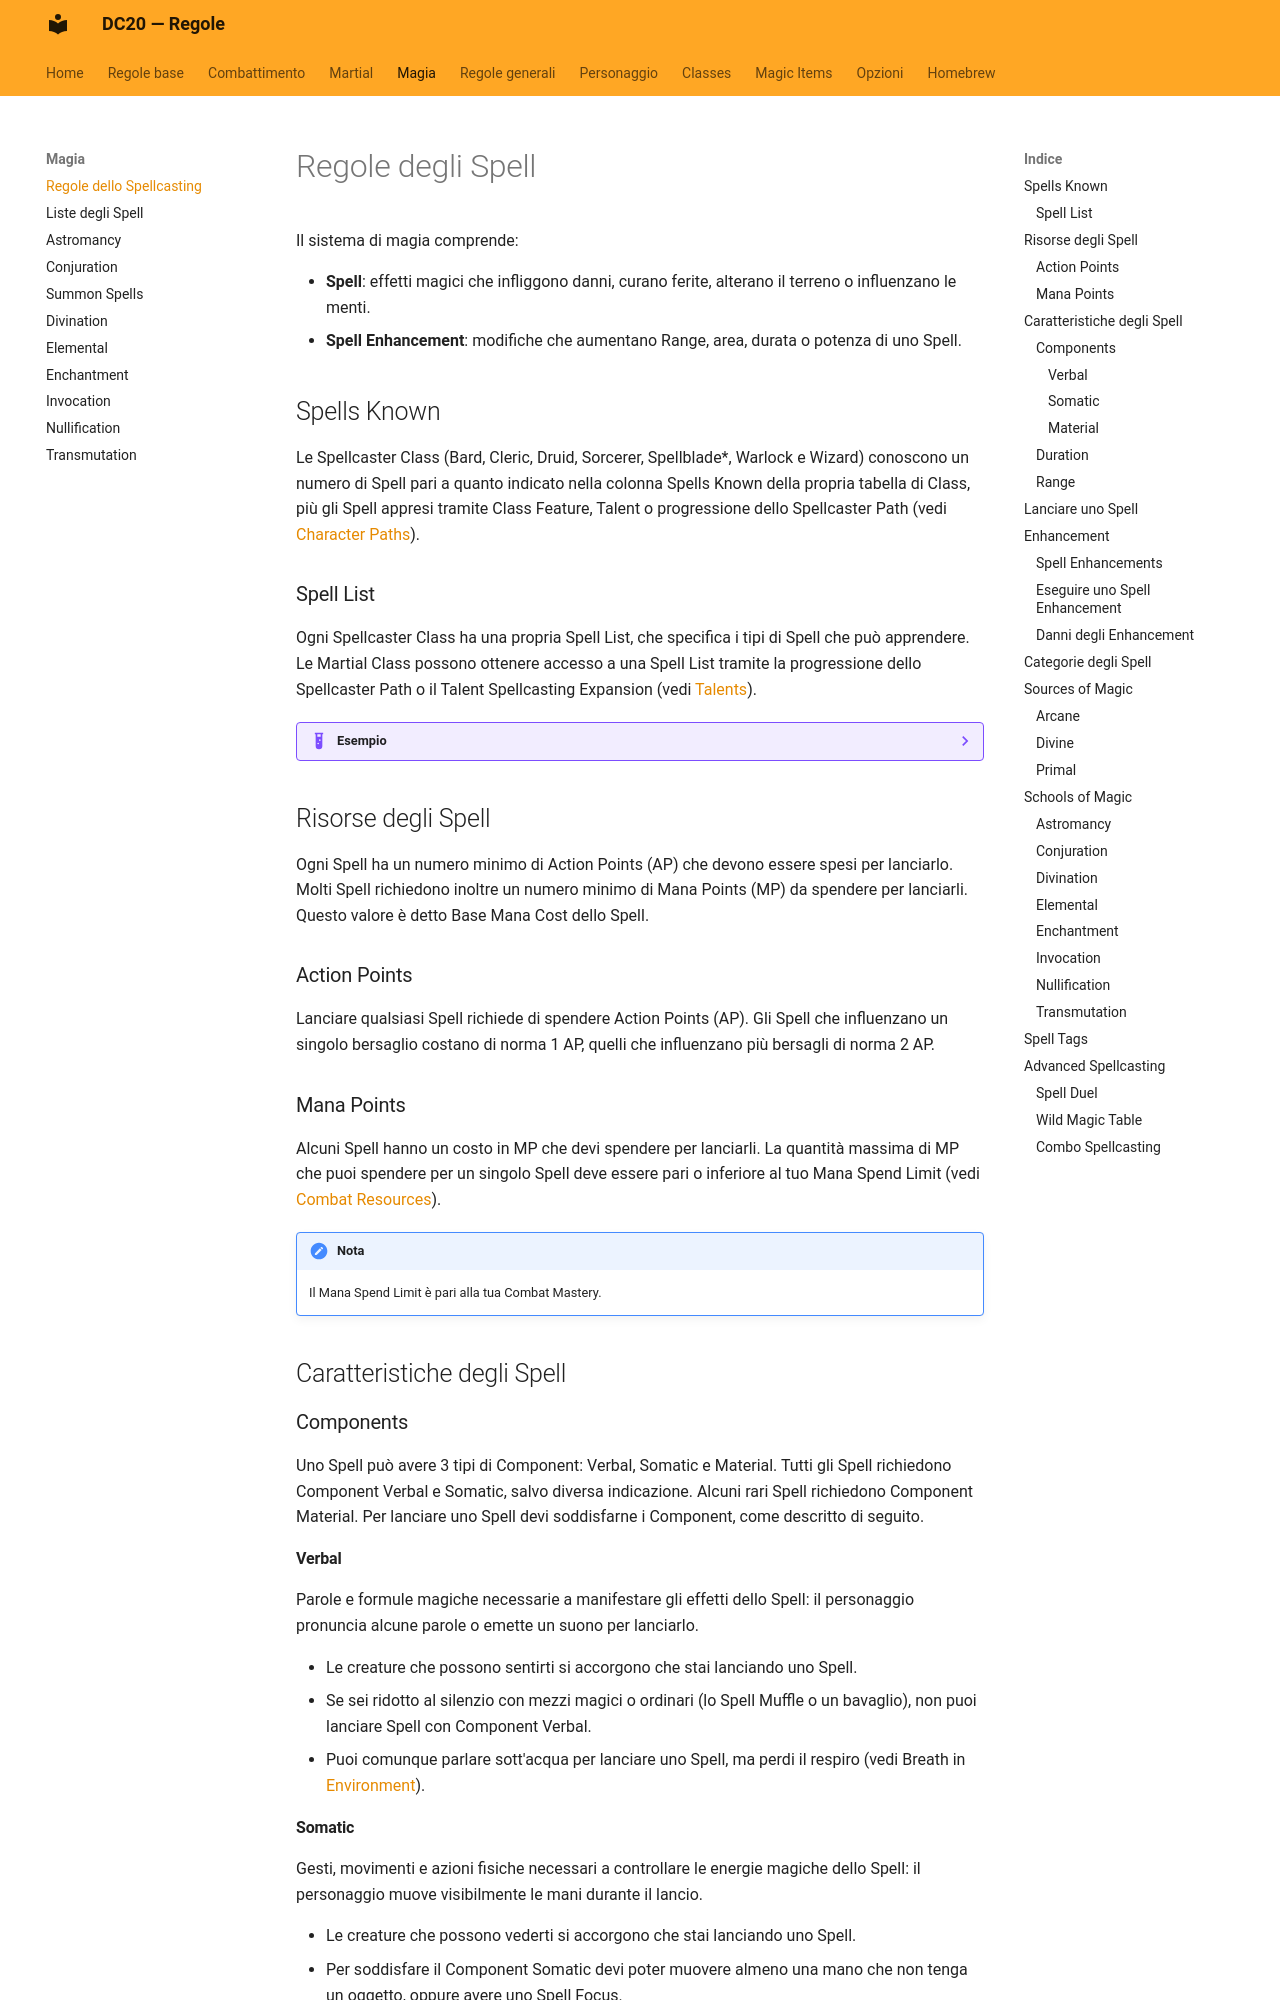

repository: canadese87/new_rules · page: magia/regole/index.html · generator: mkdocs

# Regole degli Spell

Il sistema di magia comprende:

- **Spell**: effetti magici che infliggono danni, curano ferite, alterano il terreno o influenzano le menti.
- **Spell Enhancement**: modifiche che aumentano Range, area, durata o potenza di uno Spell.

## Spells Known

Le Spellcaster Class (Bard, Cleric, Druid, Sorcerer, Spellblade\*, Warlock e Wizard) conoscono un numero di Spell pari a quanto indicato nella colonna Spells Known della propria tabella di Class, più gli Spell appresi tramite Class Feature, Talent o progressione dello Spellcaster Path (vedi [Character Paths](../personaggio/paths.md)).

### Spell List

Ogni Spellcaster Class ha una propria Spell List, che specifica i tipi di Spell che può apprendere. Le Martial Class possono ottenere accesso a una Spell List tramite la progressione dello Spellcaster Path o il Talent Spellcasting Expansion (vedi [Talents](../personaggio/talents.md)).

??? example "Esempio"
    La Class Wizard indica Arcane come Spell che può apprendere. Quando il Wizard apprende Spell dalla propria Class, dal 1° livello in poi, deve sceglierli tra gli Spell che hanno Arcane tra le Source (vedi Sources of Magic più avanti). Se ottiene un'altra Spell Source tramite il Talent Spellcaster Expansion, può apprendere nuovi Spell da qualsiasi sua Spell Source.

## Risorse degli Spell

Ogni Spell ha un numero minimo di Action Points (AP) che devono essere spesi per lanciarlo. Molti Spell richiedono inoltre un numero minimo di Mana Points (MP) da spendere per lanciarli. Questo valore è detto Base Mana Cost dello Spell.

### Action Points

Lanciare qualsiasi Spell richiede di spendere Action Points (AP). Gli Spell che influenzano un singolo bersaglio costano di norma 1 AP, quelli che influenzano più bersagli di norma 2 AP.

### Mana Points

Alcuni Spell hanno un costo in MP che devi spendere per lanciarli. La quantità massima di MP che puoi spendere per un singolo Spell deve essere pari o inferiore al tuo Mana Spend Limit (vedi [Combat Resources](../combattimento/risorse.md)).

!!! note "Nota"
    Il Mana Spend Limit è pari alla tua Combat Mastery.

## Caratteristiche degli Spell

### Components

Uno Spell può avere 3 tipi di Component: Verbal, Somatic e Material. Tutti gli Spell richiedono Component Verbal e Somatic, salvo diversa indicazione. Alcuni rari Spell richiedono Component Material. Per lanciare uno Spell devi soddisfarne i Component, come descritto di seguito.

#### Verbal

Parole e formule magiche necessarie a manifestare gli effetti dello Spell: il personaggio pronuncia alcune parole o emette un suono per lanciarlo.

- Le creature che possono sentirti si accorgono che stai lanciando uno Spell.
- Se sei ridotto al silenzio con mezzi magici o ordinari (lo Spell Muffle o un bavaglio), non puoi lanciare Spell con Component Verbal.
- Puoi comunque parlare sott'acqua per lanciare uno Spell, ma perdi il respiro (vedi Breath in [Environment](../regole_generali/ambiente.md)).

#### Somatic

Gesti, movimenti e azioni fisiche necessari a controllare le energie magiche dello Spell: il personaggio muove visibilmente le mani durante il lancio.

- Le creature che possono vederti si accorgono che stai lanciando uno Spell.
- Per soddisfare il Component Somatic devi poter muovere almeno una mano che non tenga un oggetto, oppure avere uno Spell Focus.
